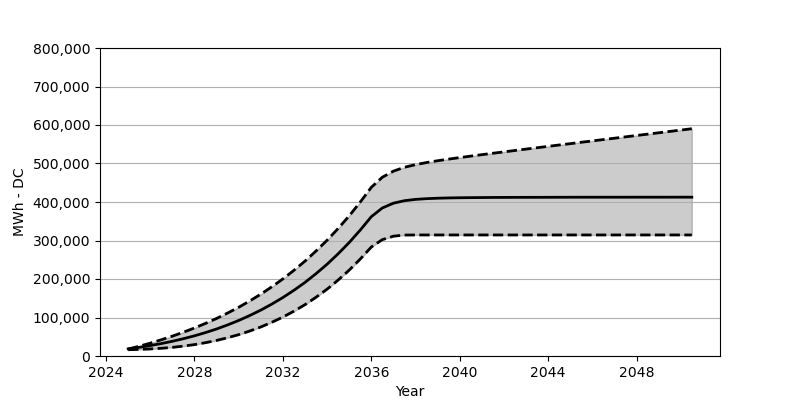

Data behind this chart, as committed beside it:
Date, Low, Base, High
2025-01, 16319, 18566, 17937
2025-07, 17082, 22473, 25349
2026-01, 18298, 27071, 33421
2026-07, 20040, 32266, 42173
2027-01, 22422, 38215, 51575
2027-07, 25617, 44864, 61750
2028-01, 29617, 52410, 72749
2028-07, 34607, 60842, 84687
2029-01, 40452, 70203, 97603
2029-07, 47431, 80707, 111572
2030-01, 55482, 92274, 126612
2030-07, 64822, 105057, 142931
2031-01, 75419, 119190, 160569
2031-07, 87511, 134756, 179641
2032-01, 101129, 151889, 200217
2032-07, 116376, 170662, 222515
2033-01, 133457, 191238, 246586
2033-07, 152590, 213804, 272677
2034-01, 173744, 238462, 300810
2034-07, 197155, 265420, 331190
2035-01, 223082, 294841, 364168
2035-07, 251658, 326901, 399753
2036-01, 283089, 361838, 438174
2036-07, 302294, 384496, 464348
2037-01, 311222, 396929, 480234
2037-07, 314139, 403361, 490192
2038-01, 314397, 406774, 497089
2038-07, 314397, 408670, 502521
2039-01, 314397, 409815, 507181
2039-07, 314397, 410567, 511377
2040-01, 314397, 411031, 515377
2040-07, 314397, 411340, 519191
2041-01, 314397, 411547, 522943
2041-07, 314397, 411804, 526603
2042-01, 314397, 411928, 530190
2042-07, 314397, 412010, 533829
2043-01, 314397, 412072, 537448
2043-07, 314397, 412134, 540942
2044-01, 314397, 412196, 544530
2044-07, 314397, 412279, 548117
2045-01, 314397, 412361, 551571
2045-07, 314397, 412382, 555179
2046-01, 314397, 412413, 558632
2046-07, 314397, 412423, 562199
2047-01, 314397, 412433, 565704
2047-07, 314397, 412454, 569230
2048-01, 314397, 412474, 572807
2048-07, 314397, 412474, 576239
2049-01, 314397, 412495, 579827
2049-07, 314397, 412505, 583291
2050-01, 314397, 412526, 586837
2050-07, 314397, 412536, 590332
